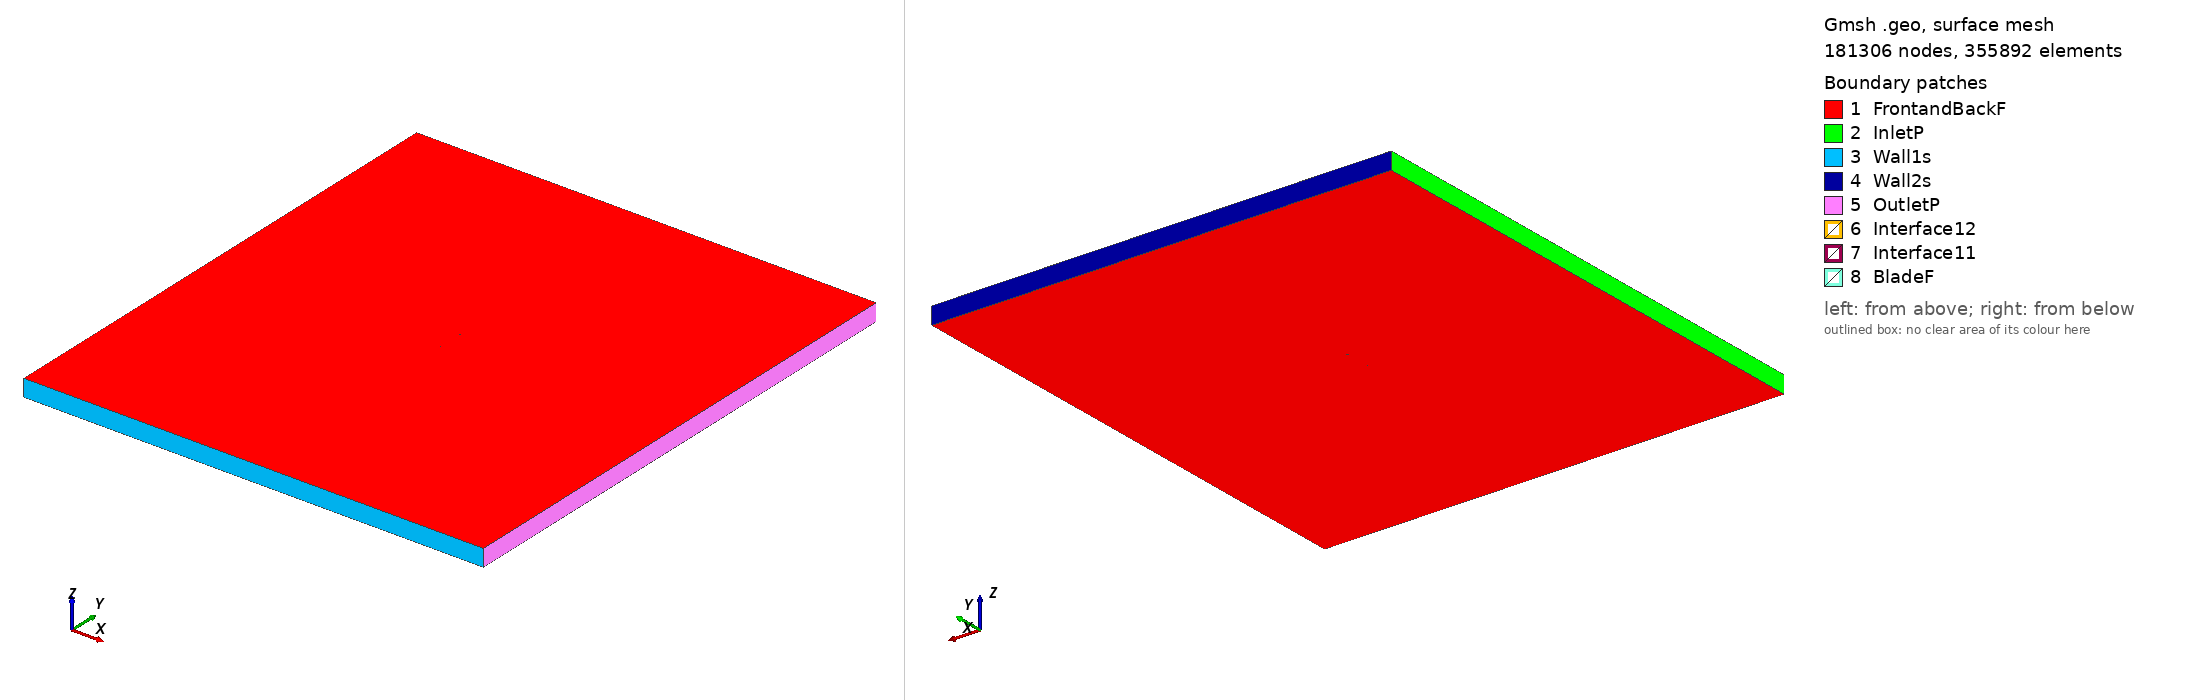

Gmsh geometry script, surface-meshed: 181306 nodes, 355892 surface elements. Boundary patches (legend numbers): 1 FrontandBackF, 2 InletP, 3 Wall1s, 4 Wall2s, 5 OutletP, 6 Interface12, 7 Interface11, 8 BladeF. Left view from above one corner, right view from below the opposite corner. Legend entries are the model's physical surfaces. The drawing asked Gmsh for element sizes between 1% and 20% of the model's largest extent; the script's own settings can give other sizes.

=== cp-100-050_tsr2_2.3572_aoa_-2.9691.geo (drawn) ===
SetFactory("OpenCASCADE");

Point(1) = {0.075173, 0.747187, 0, 1.0};
Point(2) = {0.073409, 0.746407, 0, 1.0};
Point(3) = {0.070159, 0.745023, 0, 1.0};
Point(4) = {0.066886, 0.743696, 0, 1.0};
Point(5) = {0.063589, 0.742426, 0, 1.0};
Point(6) = {0.060271, 0.741215, 0, 1.0};
Point(7) = {0.056932, 0.740062, 0, 1.0};
Point(8) = {0.053573, 0.738968, 0, 1.0};
Point(9) = {0.050195, 0.737933, 0, 1.0};
Point(10) = {0.046800, 0.736957, 0, 1.0};
Point(11) = {0.043388, 0.736041, 0, 1.0};
Point(12) = {0.039961, 0.735185, 0, 1.0};
Point(13) = {0.036519, 0.734390, 0, 1.0};
Point(14) = {0.033064, 0.733655, 0, 1.0};
Point(15) = {0.029597, 0.732981, 0, 1.0};
Point(16) = {0.026118, 0.732368, 0, 1.0};
Point(17) = {0.022629, 0.731816, 0, 1.0};
Point(18) = {0.019130, 0.731325, 0, 1.0};
Point(19) = {0.015624, 0.730896, 0, 1.0};
Point(20) = {0.012111, 0.730528, 0, 1.0};
Point(21) = {0.008591, 0.730222, 0, 1.0};
Point(22) = {0.005067, 0.729978, 0, 1.0};
Point(23) = {0.001539, 0.729796, 0, 1.0};
Point(24) = {-0.001991, 0.729676, 0, 1.0};
Point(25) = {-0.005523, 0.729618, 0, 1.0};
Point(26) = {-0.009056, 0.729622, 0, 1.0};
Point(27) = {-0.012588, 0.729688, 0, 1.0};
Point(28) = {-0.016118, 0.729816, 0, 1.0};
Point(29) = {-0.019645, 0.730006, 0, 1.0};
Point(30) = {-0.023169, 0.730258, 0, 1.0};
Point(31) = {-0.026687, 0.730571, 0, 1.0};
Point(32) = {-0.030200, 0.730947, 0, 1.0};
Point(33) = {-0.033705, 0.731384, 0, 1.0};
Point(34) = {-0.037202, 0.731882, 0, 1.0};
Point(35) = {-0.040690, 0.732442, 0, 1.0};
Point(36) = {-0.044168, 0.733063, 0, 1.0};
Point(37) = {-0.047634, 0.733745, 0, 1.0};
Point(38) = {-0.051087, 0.734488, 0, 1.0};
Point(39) = {-0.054528, 0.735291, 0, 1.0};
Point(40) = {-0.057953, 0.736154, 0, 1.0};
Point(41) = {-0.061363, 0.737078, 0, 1.0};
Point(42) = {-0.064756, 0.738061, 0, 1.0};
Point(43) = {-0.068131, 0.739103, 0, 1.0};
Point(44) = {-0.071487, 0.740205, 0, 1.0};
Point(45) = {-0.071993, 0.740407, 0, 1.0};
Point(46) = {-0.072474, 0.740663, 0, 1.0};
Point(47) = {-0.072924, 0.740969, 0, 1.0};
Point(48) = {-0.073339, 0.741322, 0, 1.0};
Point(49) = {-0.073713, 0.741717, 0, 1.0};
Point(50) = {-0.074042, 0.742151, 0, 1.0};
Point(51) = {-0.074323, 0.742618, 0, 1.0};
Point(52) = {-0.074551, 0.743113, 0, 1.0};
Point(53) = {-0.074724, 0.743629, 0, 1.0};
Point(54) = {-0.074841, 0.744161, 0, 1.0};
Point(55) = {-0.074899, 0.744702, 0, 1.0};
Point(56) = {-0.074899, 0.745247, 0, 1.0};
Point(57) = {-0.074839, 0.745788, 0, 1.0};
Point(58) = {-0.074722, 0.746320, 0, 1.0};
Point(59) = {-0.074547, 0.746836, 0, 1.0};
Point(60) = {-0.074318, 0.747330, 0, 1.0};
Point(61) = {-0.074037, 0.747797, 0, 1.0};
Point(62) = {-0.073707, 0.748230, 0, 1.0};
Point(63) = {-0.073332, 0.748625, 0, 1.0};
Point(64) = {-0.072917, 0.748977, 0, 1.0};
Point(65) = {-0.072466, 0.749282, 0, 1.0};
Point(66) = {-0.071984, 0.749537, 0, 1.0};
Point(67) = {-0.071478, 0.749738, 0, 1.0};
Point(68) = {-0.070953, 0.749883, 0, 1.0};
Point(69) = {-0.070416, 0.749971, 0, 1.0};
Point(70) = {-0.069872, 0.750000, 0, 1.0};
Point(71) = {-0.069328, 0.749970, 0, 1.0};
Point(72) = {-0.068791, 0.749881, 0, 1.0};
Point(73) = {-0.068266, 0.749735, 0, 1.0};
Point(74) = {-0.064961, 0.748651, 0, 1.0};
Point(75) = {-0.061636, 0.747628, 0, 1.0};
Point(76) = {-0.058293, 0.746665, 0, 1.0};
Point(77) = {-0.054934, 0.745763, 0, 1.0};
Point(78) = {-0.051558, 0.744923, 0, 1.0};
Point(79) = {-0.048168, 0.744144, 0, 1.0};
Point(80) = {-0.044764, 0.743427, 0, 1.0};
Point(81) = {-0.041348, 0.742772, 0, 1.0};
Point(82) = {-0.037920, 0.742179, 0, 1.0};
Point(83) = {-0.034483, 0.741649, 0, 1.0};
Point(84) = {-0.031036, 0.741181, 0, 1.0};
Point(85) = {-0.027581, 0.740776, 0, 1.0};
Point(86) = {-0.024119, 0.740435, 0, 1.0};
Point(87) = {-0.020652, 0.740156, 0, 1.0};
Point(88) = {-0.017180, 0.739940, 0, 1.0};
Point(89) = {-0.013705, 0.739787, 0, 1.0};
Point(90) = {-0.010227, 0.739698, 0, 1.0};
Point(91) = {-0.006749, 0.739672, 0, 1.0};
Point(92) = {-0.003271, 0.739710, 0, 1.0};
Point(93) = {0.000207, 0.739810, 0, 1.0};
Point(94) = {0.003681, 0.739974, 0, 1.0};
Point(95) = {0.007152, 0.740202, 0, 1.0};
Point(96) = {0.010619, 0.740492, 0, 1.0};
Point(97) = {0.014079, 0.740845, 0, 1.0};
Point(98) = {0.017533, 0.741261, 0, 1.0};
Point(99) = {0.024455, 0.742160, 0, 1.0};
Point(100) = {0.031377, 0.743058, 0, 1.0};
Point(101) = {0.038300, 0.743957, 0, 1.0};
Point(102) = {0.045222, 0.744855, 0, 1.0};
Point(103) = {0.052144, 0.745753, 0, 1.0};
Point(104) = {0.059067, 0.746651, 0, 1.0};
Point(105) = {0.065989, 0.747550, 0, 1.0};
Point(106) = {0.072911, 0.748448, 0, 1.0};
Point(107) = {0.075093, 0.748729, 0, 1.0};
Point(108) = {-0.075173, -0.747187, 0, 1.0};
Point(109) = {-0.073409, -0.746407, 0, 1.0};
Point(110) = {-0.070159, -0.745023, 0, 1.0};
Point(111) = {-0.066886, -0.743696, 0, 1.0};
Point(112) = {-0.063589, -0.742426, 0, 1.0};
Point(113) = {-0.060271, -0.741215, 0, 1.0};
Point(114) = {-0.056932, -0.740062, 0, 1.0};
Point(115) = {-0.053573, -0.738968, 0, 1.0};
Point(116) = {-0.050195, -0.737933, 0, 1.0};
Point(117) = {-0.046800, -0.736957, 0, 1.0};
Point(118) = {-0.043388, -0.736041, 0, 1.0};
Point(119) = {-0.039961, -0.735185, 0, 1.0};
Point(120) = {-0.036519, -0.734390, 0, 1.0};
Point(121) = {-0.033064, -0.733655, 0, 1.0};
Point(122) = {-0.029597, -0.732981, 0, 1.0};
Point(123) = {-0.026118, -0.732368, 0, 1.0};
Point(124) = {-0.022629, -0.731816, 0, 1.0};
Point(125) = {-0.019130, -0.731325, 0, 1.0};
Point(126) = {-0.015624, -0.730896, 0, 1.0};
Point(127) = {-0.012111, -0.730528, 0, 1.0};
Point(128) = {-0.008591, -0.730222, 0, 1.0};
Point(129) = {-0.005067, -0.729978, 0, 1.0};
Point(130) = {-0.001539, -0.729796, 0, 1.0};
Point(131) = {0.001991, -0.729676, 0, 1.0};
Point(132) = {0.005523, -0.729618, 0, 1.0};
Point(133) = {0.009056, -0.729622, 0, 1.0};
Point(134) = {0.012588, -0.729688, 0, 1.0};
Point(135) = {0.016118, -0.729816, 0, 1.0};
Point(136) = {0.019645, -0.730006, 0, 1.0};
Point(137) = {0.023169, -0.730258, 0, 1.0};
Point(138) = {0.026687, -0.730571, 0, 1.0};
Point(139) = {0.030200, -0.730947, 0, 1.0};
Point(140) = {0.033705, -0.731384, 0, 1.0};
Point(141) = {0.037202, -0.731882, 0, 1.0};
Point(142) = {0.040690, -0.732442, 0, 1.0};
Point(143) = {0.044168, -0.733063, 0, 1.0};
Point(144) = {0.047634, -0.733745, 0, 1.0};
Point(145) = {0.051087, -0.734488, 0, 1.0};
Point(146) = {0.054528, -0.735291, 0, 1.0};
Point(147) = {0.057953, -0.736154, 0, 1.0};
Point(148) = {0.061363, -0.737078, 0, 1.0};
Point(149) = {0.064756, -0.738061, 0, 1.0};
Point(150) = {0.068131, -0.739103, 0, 1.0};
Point(151) = {0.071487, -0.740205, 0, 1.0};
Point(152) = {0.071993, -0.740407, 0, 1.0};
Point(153) = {0.072474, -0.740663, 0, 1.0};
Point(154) = {0.072924, -0.740969, 0, 1.0};
Point(155) = {0.073339, -0.741322, 0, 1.0};
Point(156) = {0.073713, -0.741717, 0, 1.0};
Point(157) = {0.074042, -0.742151, 0, 1.0};
Point(158) = {0.074323, -0.742618, 0, 1.0};
Point(159) = {0.074551, -0.743113, 0, 1.0};
Point(160) = {0.074724, -0.743629, 0, 1.0};
Point(161) = {0.074841, -0.744161, 0, 1.0};
Point(162) = {0.074899, -0.744702, 0, 1.0};
Point(163) = {0.074899, -0.745247, 0, 1.0};
Point(164) = {0.074839, -0.745788, 0, 1.0};
Point(165) = {0.074722, -0.746320, 0, 1.0};
Point(166) = {0.074547, -0.746836, 0, 1.0};
Point(167) = {0.074318, -0.747330, 0, 1.0};
Point(168) = {0.074037, -0.747797, 0, 1.0};
Point(169) = {0.073707, -0.748230, 0, 1.0};
Point(170) = {0.073332, -0.748625, 0, 1.0};
Point(171) = {0.072917, -0.748977, 0, 1.0};
Point(172) = {0.072466, -0.749282, 0, 1.0};
Point(173) = {0.071984, -0.749537, 0, 1.0};
Point(174) = {0.071478, -0.749738, 0, 1.0};
Point(175) = {0.070953, -0.749883, 0, 1.0};
Point(176) = {0.070416, -0.749971, 0, 1.0};
Point(177) = {0.069872, -0.750000, 0, 1.0};
Point(178) = {0.069328, -0.749970, 0, 1.0};
Point(179) = {0.068791, -0.749881, 0, 1.0};
Point(180) = {0.068266, -0.749735, 0, 1.0};
Point(181) = {0.064961, -0.748651, 0, 1.0};
Point(182) = {0.061636, -0.747628, 0, 1.0};
Point(183) = {0.058293, -0.746665, 0, 1.0};
Point(184) = {0.054934, -0.745763, 0, 1.0};
Point(185) = {0.051558, -0.744923, 0, 1.0};
Point(186) = {0.048168, -0.744144, 0, 1.0};
Point(187) = {0.044764, -0.743427, 0, 1.0};
Point(188) = {0.041348, -0.742772, 0, 1.0};
Point(189) = {0.037920, -0.742179, 0, 1.0};
Point(190) = {0.034483, -0.741649, 0, 1.0};
Point(191) = {0.031036, -0.741181, 0, 1.0};
Point(192) = {0.027581, -0.740776, 0, 1.0};
Point(193) = {0.024119, -0.740435, 0, 1.0};
Point(194) = {0.020652, -0.740156, 0, 1.0};
Point(195) = {0.017180, -0.739940, 0, 1.0};
Point(196) = {0.013705, -0.739787, 0, 1.0};
Point(197) = {0.010227, -0.739698, 0, 1.0};
Point(198) = {0.006749, -0.739672, 0, 1.0};
Point(199) = {0.003271, -0.739710, 0, 1.0};
Point(200) = {-0.000207, -0.739810, 0, 1.0};
Point(201) = {-0.003681, -0.739974, 0, 1.0};
Point(202) = {-0.007152, -0.740202, 0, 1.0};
Point(203) = {-0.010619, -0.740492, 0, 1.0};
Point(204) = {-0.014079, -0.740845, 0, 1.0};
Point(205) = {-0.017533, -0.741261, 0, 1.0};
Point(206) = {-0.024455, -0.742160, 0, 1.0};
Point(207) = {-0.031377, -0.743058, 0, 1.0};
Point(208) = {-0.038300, -0.743957, 0, 1.0};
Point(209) = {-0.045222, -0.744855, 0, 1.0};
Point(210) = {-0.052144, -0.745753, 0, 1.0};
Point(211) = {-0.059067, -0.746651, 0, 1.0};
Point(212) = {-0.065989, -0.747550, 0, 1.0};
Point(213) = {-0.072911, -0.748448, 0, 1.0};
Point(214) = {-0.075093, -0.748729, 0, 1.0};

// Lines: first blade (splines 1-4)
Spline(1) = {1:33};
Spline(2) = {33:83};
Spline(3) = {83:107};
Spline(4) = {107,1};

// Lines: second blade (splines 5-8)
Spline(5) = {108:140};
Spline(6) = {140:190};
Spline(7) = {190:214};
Spline(8) = {214,108};

// Outer domain (points 20001-4 and lines)
Point(215) = {-13.50000000, -15.00000000, 0, 1.0};
Point(216) = {-13.50000000, 15.00000000, 0, 1.0};
Point(217) = {13.50000000, 15.00000000, 0, 1.0};
Point(218) = {13.50000000, -15.00000000, 0, 1.0};
Line(11) = {215, 216};
Line(12) = {216, 217};
Line(13) = {217, 218};
Line(14) = {215, 218};

// Interface (between moving and stationary domain) (circles)
Circle(9) = {0, 0, 0, 0.80000000, 0, 2*Pi};
Circle(10) = {0, 0, 0, 0.80000000, 0, 2*Pi};

// Loops collect Lines/Splines/etc (blade1, blade2, domain, first circle)
Line Loop(1) = {1:4};
Line Loop(2) = {5:8};
Line Loop(3) = {11,12,13,-14};
Line Loop(4) = {9};

// BooleanDifference cuts out the circle/interface from the domain
Plane Surface(1) = {3};
Plane Surface(2) = {4};
BooleanDifference{ Surface{1}; Delete;}{ Surface{2}; Delete;}

// This one cuts out the blades from the inner circle/interface
Line Loop(6) = {10};
Plane Surface(5) = {6};
Plane Surface(6) = {1};
Plane Surface(7) = {2};
BooleanDifference{ Surface{5}; Delete;}{ Surface{6,7}; Delete;}

// extrude to 3rd dimension
Extrude {0, 0, 1} {Surface{1}; Surface{5}; Layers{1}; Recombine;}

// Physical Surfaces are the named boundaries (patches)
Physical Surface("Interface11") = {12};
Physical Surface("Interface12") = {10};

// sides of domain
Physical Surface("InletP") = {6};
Physical Surface("OutletP") = {9};

// top and bottom of domain
Physical Surface("Wall1s") = {7};
Physical Surface("Wall2s") = {8};

// Check FrontandBackF by ensuring there is nothing in the 3rd dimension
Physical Surface("FrontandBackF") = {1,11,5,21};
Physical Surface("BladeF") = {13:20};
Physical Volume("Turbine") = {2};
Physical Volume("Farfield") = {1};

// settings for airfoil boundary layer
Field[1] = BoundaryLayer;
Field[1].EdgesList = {1:8};
Field[1].hwall_n = 1e-3;
Field[1].thickness = 1.5e-2;
Field[1].ratio = 1.05;
Field[1].Quads = 1;
BoundaryLayer Field = 1;

// control points for mesh (blade and interface)
// floor((arc length / 1.5mm)/ 6) -> Transfinite Line
Transfinite Line {1,2,3,5,6,7} = 34 Using Progression 1;
Transfinite Line {4,8} = 2 Using Progression 1;
Transfinite Line {9, 15} = 800 Using Progression 1;

// For more information on gmsh syntax, visit http://gmsh.info/doc/texinfo/gmsh.html
